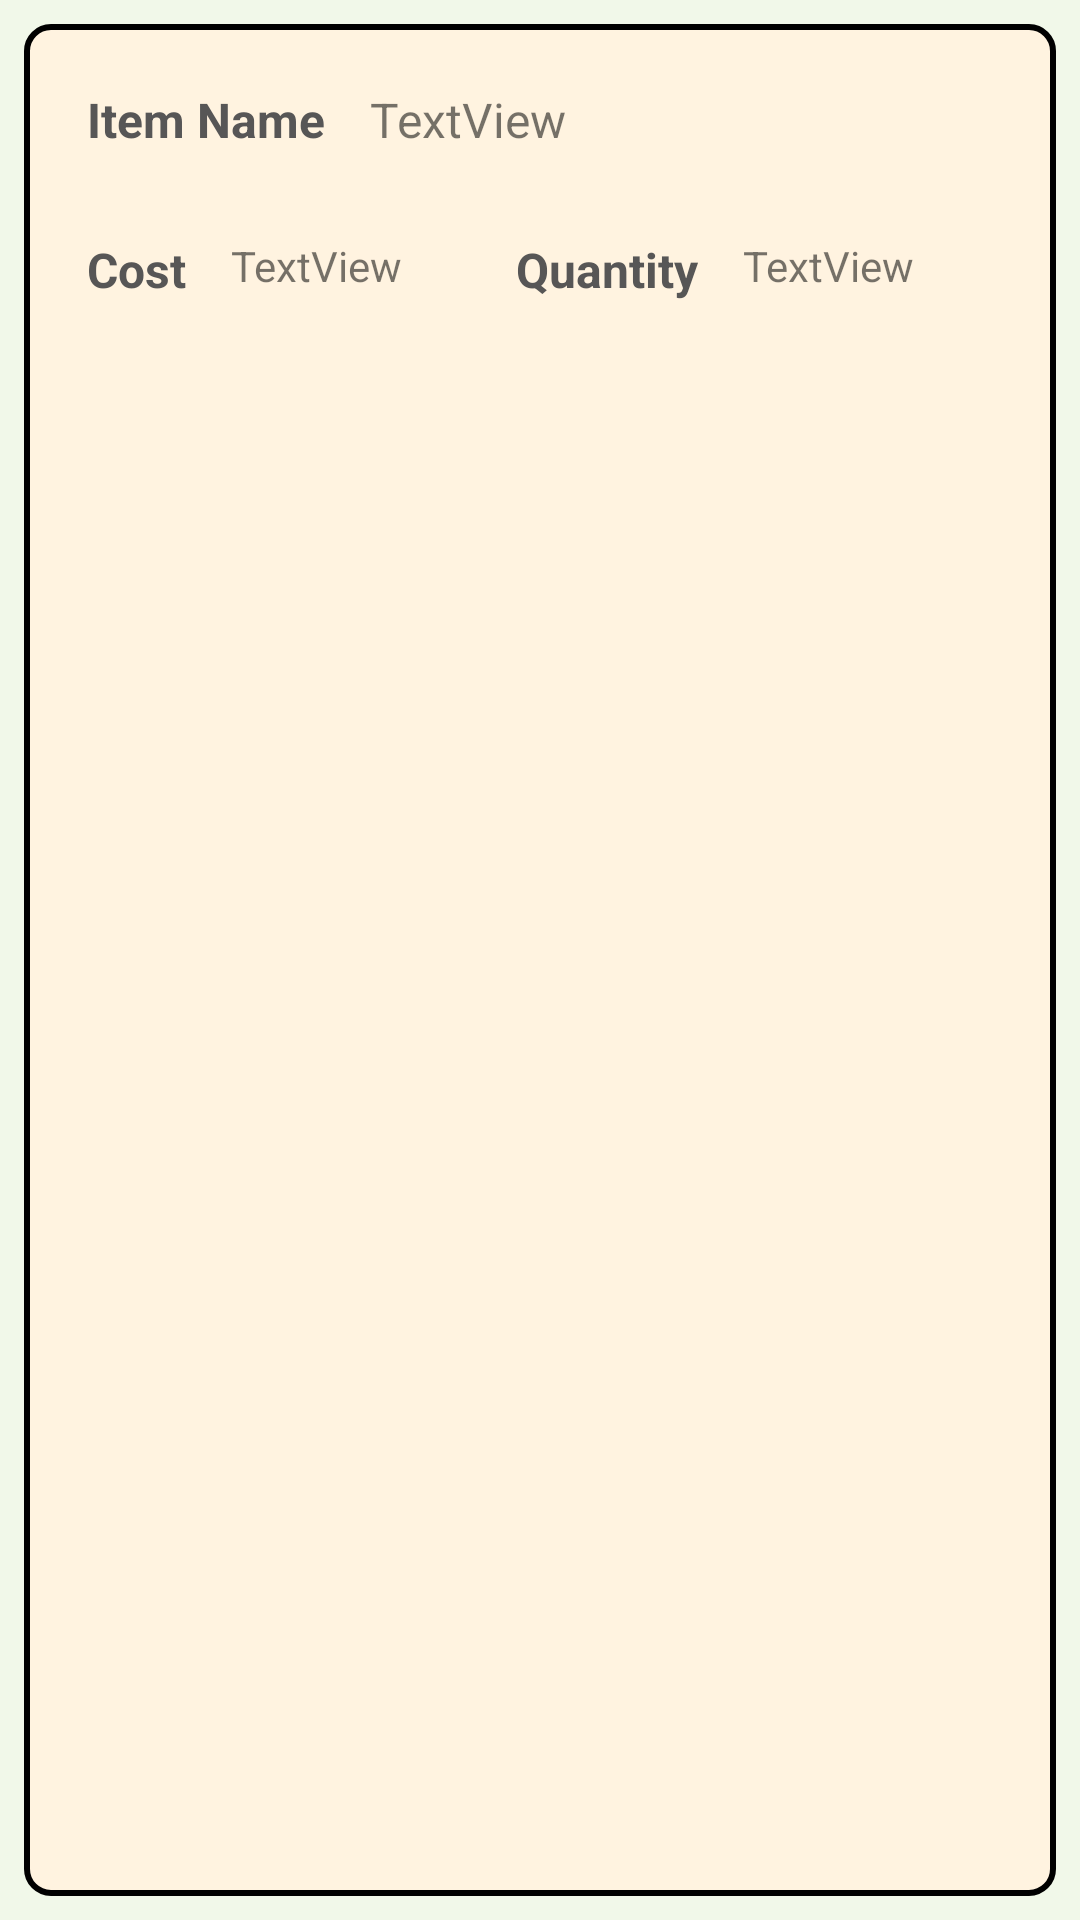

Here is an Android app screen rendered from its layout file. Give the layout XML and the strings, colors and styles it references.
<!-- AndroidManifest.xml: application theme AppTheme -->
<!-- res/layout/detail_item_cost.xml -->
<?xml version="1.0" encoding="utf-8"?>
<RelativeLayout
        android:layout_width="match_parent"
        android:padding="8dp"
        android:background="#F1F8E9"
        android:layout_height="127dp" xmlns:android="http://schemas.android.com/apk/res/android">

        <RelativeLayout xmlns:android="http://schemas.android.com/apk/res/android"
                        android:orientation="vertical"
                        android:background="@drawable/edit_text_layout"
                        android:layout_width="match_parent"
                        android:layout_height="match_parent">

            <TextView
                    android:text="Item Name"
                    android:layout_width="wrap_content"
                    android:padding="5dp"
                    android:textColor="#575656"
                    android:textStyle="bold"
                    android:textSize="16sp"
                    android:layout_height="wrap_content" android:layout_alignParentStart="true"
                    android:layout_marginStart="10dp" android:layout_alignParentLeft="true"
                    android:layout_alignParentTop="true" android:id="@+id/nameText" android:layout_marginTop="10dp"
                    android:layout_marginLeft="10dp"/>
            <TextView
                    android:text="TextView"
                    android:layout_width="wrap_content"
                    android:padding="5dp"
                    android:layout_height="wrap_content"
                    android:textSize="16sp"
                    android:layout_alignParentTop="true" android:id="@+id/detailItemName" android:layout_marginTop="10dp"
                    android:layout_toEndOf="@+id/nameText"
                    android:layout_toRightOf="@+id/nameText" android:layout_marginLeft="5dp"
                    android:layout_marginStart="5dp"/>
            <TextView
                    android:text="Cost"
                    android:textStyle="bold"
                    android:layout_width="wrap_content"
                    android:padding="5dp"
                    android:textColor="#575656"
                    android:layout_height="wrap_content" android:layout_alignParentStart="true"
                    android:layout_marginStart="10dp" android:layout_alignParentLeft="true"
                    android:layout_alignTop="@+id/nameText"
                    android:id="@+id/costText" android:layout_marginTop="50dp" android:layout_marginLeft="10dp"
                    android:textSize="16sp"/>
            <TextView
                    android:text="TextView"
                    android:layout_width="wrap_content"
                    android:layout_height="wrap_content"
                    android:id="@+id/detailItemCost"
                    android:layout_alignTop="@+id/nameText"
                    android:padding="5dp"
                    android:textSize="14sp"
                    android:layout_marginTop="50dp"
                    android:layout_toEndOf="@+id/costText" android:layout_toRightOf="@+id/costText"
                    android:layout_marginLeft="5dp" android:layout_marginStart="5dp" />
            <TextView
                    android:text="Quantity"
                    android:layout_width="wrap_content"
                    android:layout_height="wrap_content"
                    android:textStyle="bold"
                    android:padding="5dp"
                    android:layout_alignTop="@+id/nameText"
                    android:textSize="16sp"
                    android:textColor="#575656"
                    android:id="@+id/quantityText" android:layout_marginTop="50dp"
                    android:layout_toEndOf="@+id/costText" android:layout_toRightOf="@+id/costText"
                    android:layout_marginLeft="100dp" android:layout_marginStart="100dp"/>
            <TextView
                    android:text="TextView"
                    android:layout_width="wrap_content"
                    android:layout_height="wrap_content"
                    android:textSize="14sp"
                    android:padding="5dp"
                    android:layout_alignTop="@+id/nameText"
                    android:id="@+id/detailItemQty" android:layout_marginTop="50dp"
                    android:layout_toEndOf="@+id/quantityText" android:layout_toRightOf="@+id/quantityText"
                    android:layout_marginLeft="5dp" android:layout_marginStart="5dp"/>
        </RelativeLayout>

</RelativeLayout>
<!-- resources referenced by this layout -->
<resources>
  <!-- drawable edit_text_layout (drawable) -->
  <?xml version="1.0" encoding="utf-8"?>
  <shape xmlns:android="http://schemas.android.com/apk/res/android" android:shape="rectangle" >
      <solid android:color="#FFF3E0"/>
      <corners
              android:radius="8dp">
      </corners>
      <padding android:bottom="6dp"
               android:left="6dp"
               android:right="6dp"
               android:top="6dp"/>
      <stroke android:width="2dp"
              android:color="#000"/>
  
  </shape>
  <style name="AppTheme" parent="Theme.AppCompat.Light.NoActionBar">
          
          <item name="colorPrimary">@color/colorPrimary</item>
          <item name="colorPrimaryDark">@color/colorPrimaryDark</item>
          <item name="colorAccent">@color/colorAccent</item>
  
          <item name="android:dropDownListViewStyle">@style/SpinnerStyle</item>
          <item name="android:actionOverflowButtonStyle">@style/MyActionButtonOverflow</item>
          <item name="actionOverflowMenuStyle">@style/MyOverflowMenu</item>
          <item name="homeAsUpIndicator">@drawable/ic_back</item>
      </style>
  <color name="colorPrimary">#15A21A</color>
  <color name="colorPrimaryDark">#0B720F</color>
  <color name="colorAccent">#FC5F2E</color>
  <style name="SpinnerStyle" parent="Widget.AppCompat.ListView.DropDown">
          <item name="android:divider">#d1d1d1</item>
          <item name="android:dividerHeight">0.5dp</item>
      </style>
  <style name="MyActionButtonOverflow" parent="android:style/Widget.Holo.Light.ActionButton.Overflow">
          <item name="android:src">@drawable/ic_settings</item>
      </style>
  <style name="MyOverflowMenu" parent="Widget.AppCompat.PopupMenu.Overflow">
          <item name="overlapAnchor">false</item>
          <item name="android:overlapAnchor" tools:ignore="NewApi">false</item>
          <item name="android:dropDownVerticalOffset">4.0dip</item>
      </style>
  <!-- drawable ic_back (drawable) -->
  <vector android:alpha="1" android:height="24dp"
      android:tint="#242323" android:viewportHeight="24.0"
      android:viewportWidth="24.0" android:width="24dp" xmlns:android="http://schemas.android.com/apk/res/android">
      <path android:fillColor="#242323" android:pathData="M20,11H7.83l5.59,-5.59L12,4l-8,8 8,8 1.41,-1.41L7.83,13H20v-2z"/>
  </vector>
  <!-- drawable ic_settings (drawable) -->
  <vector android:height="24dp" android:tint="#242323"
      android:viewportHeight="24" android:viewportWidth="24"
      android:width="24dp" xmlns:android="http://schemas.android.com/apk/res/android">
      <path android:fillColor="#242323" android:pathData="M19.1,12.9a2.8,2.8 0,0 0,0.1 -0.9,2.8 2.8,0 0,0 -0.1,-0.9l2.1,-1.6a0.7,0.7 0,0 0,0.1 -0.6L19.4,5.5a0.7,0.7 0,0 0,-0.6 -0.2l-2.4,1a6.5,6.5 0,0 0,-1.6 -0.9l-0.4,-2.6a0.5,0.5 0,0 0,-0.5 -0.4H10.1a0.5,0.5 0,0 0,-0.5 0.4L9.3,5.4a5.6,5.6 0,0 0,-1.7 0.9l-2.4,-1a0.4,0.4 0,0 0,-0.5 0.2l-2,3.4c-0.1,0.2 0,0.4 0.2,0.6l2,1.6a2.8,2.8 0,0 0,-0.1 0.9,2.8 2.8,0 0,0 0.1,0.9L2.8,14.5a0.7,0.7 0,0 0,-0.1 0.6l1.9,3.4a0.7,0.7 0,0 0,0.6 0.2l2.4,-1a6.5,6.5 0,0 0,1.6 0.9l0.4,2.6a0.5,0.5 0,0 0,0.5 0.4h3.8a0.5,0.5 0,0 0,0.5 -0.4l0.3,-2.6a5.6,5.6 0,0 0,1.7 -0.9l2.4,1a0.4,0.4 0,0 0,0.5 -0.2l2,-3.4c0.1,-0.2 0,-0.4 -0.2,-0.6ZM12,15.6A3.6,3.6 0,1 1,15.6 12,3.6 3.6,0 0,1 12,15.6Z"/>
  </vector>
</resources>
